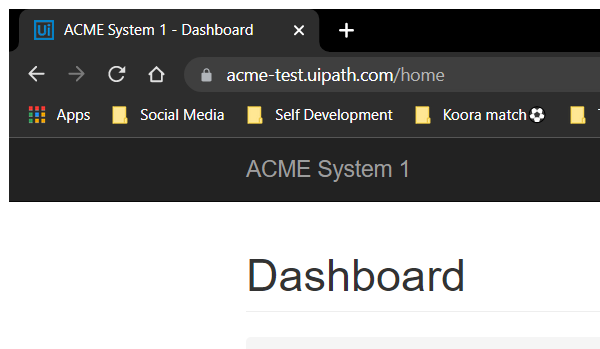
Task: Calculate Client Security Hash - UiPath Assignment

Workflow: System1_NavigateTo_WorkItems

Step 1: Attach Browser 'Dashboard Page' in window 'ACME System 1 - Dashboard' (chrome.exe)

Step 2: click on the button 'Work Items' (no picture)

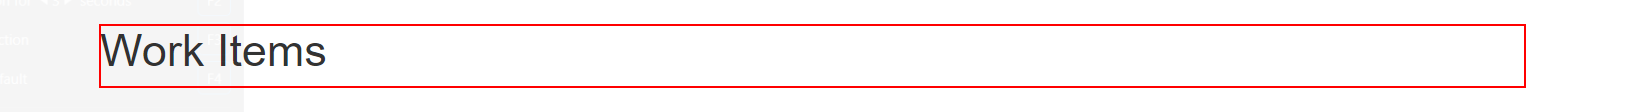
Step 3: find the heading 'Work Items      ...' in window 'ACME System 1 - Work Items' (chrome.exe)
